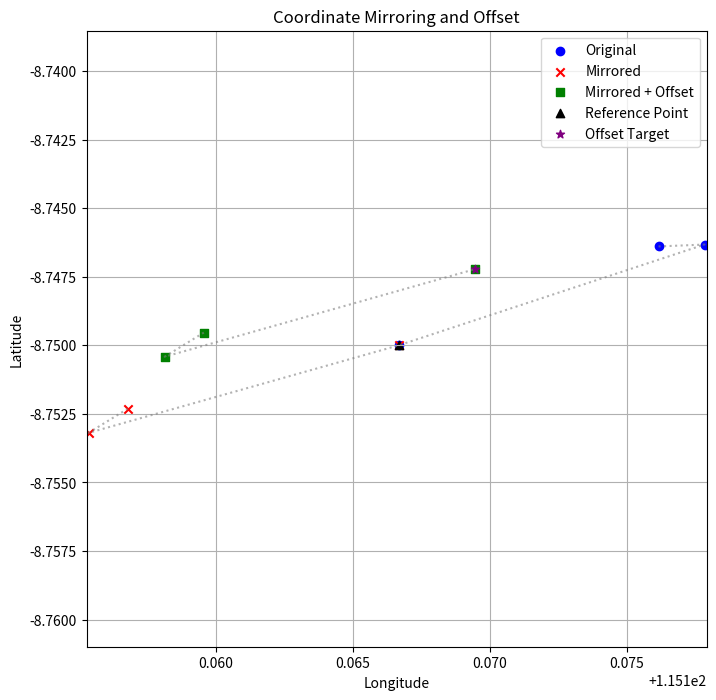

Write Python code to recreate this figure.
import re
import math
import matplotlib.pyplot as plt

def dms_to_decimal(dms_str):
    """Convert DMS to decimal degrees."""
    match = re.match(r"COORD:([NS])(\d+)\.(\d+)\.(\d+)\.(\d+):([EW])(\d+)\.(\d+)\.(\d+)\.(\d+)", dms_str)
    if not match:
        raise ValueError(f"Invalid DMS format: {dms_str}")
    
    lat_dir, lat_deg, lat_min, lat_sec, lat_msec, lon_dir, lon_deg, lon_min, lon_sec, lon_msec = match.groups()
    
    lat = int(lat_deg) + int(lat_min) / 60 + int(lat_sec) / 3600 + int(lat_msec) / 3600000
    lon = int(lon_deg) + int(lon_min) / 60 + int(lon_sec) / 3600 + int(lon_msec) / 3600000

    if lat_dir == 'S':
        lat = -lat
    if lon_dir == 'W':
        lon = -lon
    
    return lat, lon
    
def decimal_to_dms(lat, lon):
    """Convert decimal degrees to DMS (degrees, minutes, seconds)."""
    def to_dms(value, direction_positive, direction_negative):
        direction = direction_positive if value >= 0 else direction_negative
        value = abs(value)
        degrees = int(value)
        minutes = int((value - degrees) * 60)
        seconds = int((value - degrees - minutes / 60) * 3600)
        milliseconds = int((value - degrees - minutes / 60 - seconds / 3600) * 3600000)
        return f"{direction}{degrees:03d}.{minutes:02d}.{seconds:02d}.{milliseconds:03d}"
    
    lat_dms = to_dms(lat, 'N', 'S')
    lon_dms = to_dms(lon, 'E', 'W')
    return f"COORD:{lat_dms}:{lon_dms}"

def mirror_coordinates(coords, ref_lat, ref_lon, angle=0):
    """Mirror coordinates about a vertical (North-South) axis passing through ref_lat, ref_lon."""
    mirrored = []
    angle_rad = math.radians(angle)

    for coord in coords:
        lat, lon = dms_to_decimal(coord)
        
        # Compute relative position
        dx = lon - ref_lon
        dy = lat - ref_lat
        
        # Rotate to align with mirror axis
        rotated_x = dx * math.cos(angle_rad) + dy * math.sin(angle_rad)
        rotated_y = -dx * math.sin(angle_rad) + dy * math.cos(angle_rad)
        
        # Reflect along Y-axis
        mirrored_x = -rotated_x
        mirrored_y = rotated_y
        
        # Rotate back to original frame
        new_lon = ref_lon + (mirrored_x * math.cos(angle_rad) - mirrored_y * math.sin(angle_rad))
        new_lat = ref_lat + (mirrored_x * math.sin(angle_rad) + mirrored_y * math.cos(angle_rad))

        mirrored.append((new_lat, new_lon))

    return mirrored

def apply_offset(mirrored_coords, ref_coord, final_offset_coord):
    """Move the nearest mirrored coordinate to the final offset coordinate and apply the shift to all."""
    ref_lat, ref_lon = dms_to_decimal(ref_coord)
    final_lat, final_lon = dms_to_decimal(final_offset_coord)

    nearest_lat, nearest_lon = min(mirrored_coords, key=lambda p: math.hypot(p[0] - ref_lat, p[1] - ref_lon))
    
    lat_offset = final_lat - nearest_lat
    lon_offset = final_lon - nearest_lon

    return [(lat + lat_offset, lon + lon_offset) for lat, lon in mirrored_coords]

def plot_coordinates(original, mirrored, mirrored_offset, ref_coord, final_offset_coord):
    """Plot all three coordinate sets with lines connecting corresponding points."""
    plt.figure(figsize=(8, 8))  # Square plot

    # Extract lat/lon for plotting
    orig_lats, orig_lons = zip(*original)
    mirr_lats, mirr_lons = zip(*mirrored)
    off_lats, off_lons = zip(*mirrored_offset)

    # # Plot lines between original and mirrored points
    # for (lat1, lon1), (lat2, lon2) in zip(original, mirrored):
        # plt.plot([lon1, lon2], [lat1, lat2], color='gray', linestyle='dotted', alpha=0.6)

    # # Plot lines between mirrored and mirrored + offset points
    # for (lat1, lon1), (lat2, lon2) in zip(mirrored, mirrored_offset):
        # plt.plot([lon1, lon2], [lat1, lat2], color='gray', linestyle='dotted', alpha=0.6)
        
    # Plot lines
    plt.plot(orig_lons, orig_lats, color='gray', linestyle='dotted', alpha=0.6)
    plt.plot(mirr_lons, mirr_lats, color='gray', linestyle='dotted', alpha=0.6)
    plt.plot(off_lons, off_lats, color='gray', linestyle='dotted', alpha=0.6)

    # Plot original coordinates
    plt.scatter(orig_lons, orig_lats, color='blue', label='Original', marker='o')

    # Plot mirrored coordinates
    plt.scatter(mirr_lons, mirr_lats, color='red', label='Mirrored', marker='x')

    # Plot mirrored & offset coordinates
    plt.scatter(off_lons, off_lats, color='green', label='Mirrored + Offset', marker='s')

    # Reference point & final offset
    ref_lat, ref_lon = dms_to_decimal(ref_coord)
    final_lat, final_lon = dms_to_decimal(final_offset_coord)

    plt.scatter(ref_lon, ref_lat, color='black', label='Reference Point', marker='^')
    plt.scatter(final_lon, final_lat, color='purple', label='Offset Target', marker='*')

    # Adjust aspect ratio to be equal
    plt.axis('equal')  

    # Determine axis limits (same range for x and y)
    all_lats = list(orig_lats) + list(mirr_lats) + list(off_lats) + [ref_lat, final_lat]
    all_lons = list(orig_lons) + list(mirr_lons) + list(off_lons) + [ref_lon, final_lon]
    
    lat_range = max(all_lats) - min(all_lats)
    lon_range = max(all_lons) - min(all_lons)
    
    # Use the larger range for both axes
    max_range = max(lat_range, lon_range)
    lat_mid = (max(all_lats) + min(all_lats)) / 2
    lon_mid = (max(all_lons) + min(all_lons)) / 2

    plt.xlim(lon_mid - max_range / 2, lon_mid + max_range / 2)
    plt.ylim(lat_mid - max_range / 2, lat_mid + max_range / 2)

    # Labels and legend
    plt.xlabel('Longitude')
    plt.ylabel('Latitude')
    plt.title('Coordinate Mirroring and Offset')
    plt.legend()
    plt.grid(True)
    plt.show()

# Example input
coordinates = [
    "COORD:S008.44.47.005:E115.10.34.143",
    "COORD:S008.44.46.759:E115.10.40.182",
    "COORD:S008.45.00.000:E115.10.00.000"
]
reference_coordinate = "COORD:S008.45.00.000:E115.10.00.000"
final_offset_coordinate = "COORD:S008.44.50.000:E115.10.10.000"
rotation_angle = 197  # Mirroring along North-South axis

# Convert original coordinates
original_decimal = [dms_to_decimal(coord) for coord in coordinates]

# Mirror coordinates
mirrored_decimal = mirror_coordinates(coordinates, *dms_to_decimal(reference_coordinate), rotation_angle)

# Apply offset
mirrored_offset_decimal = apply_offset(mirrored_decimal, reference_coordinate, final_offset_coordinate)

# Plot results
plot_coordinates(original_decimal, mirrored_decimal, mirrored_offset_decimal, reference_coordinate, final_offset_coordinate)

# Print in the wanted format
for coord in mirrored_offset_decimal:
    print(decimal_to_dms(coord[0], coord[1]))